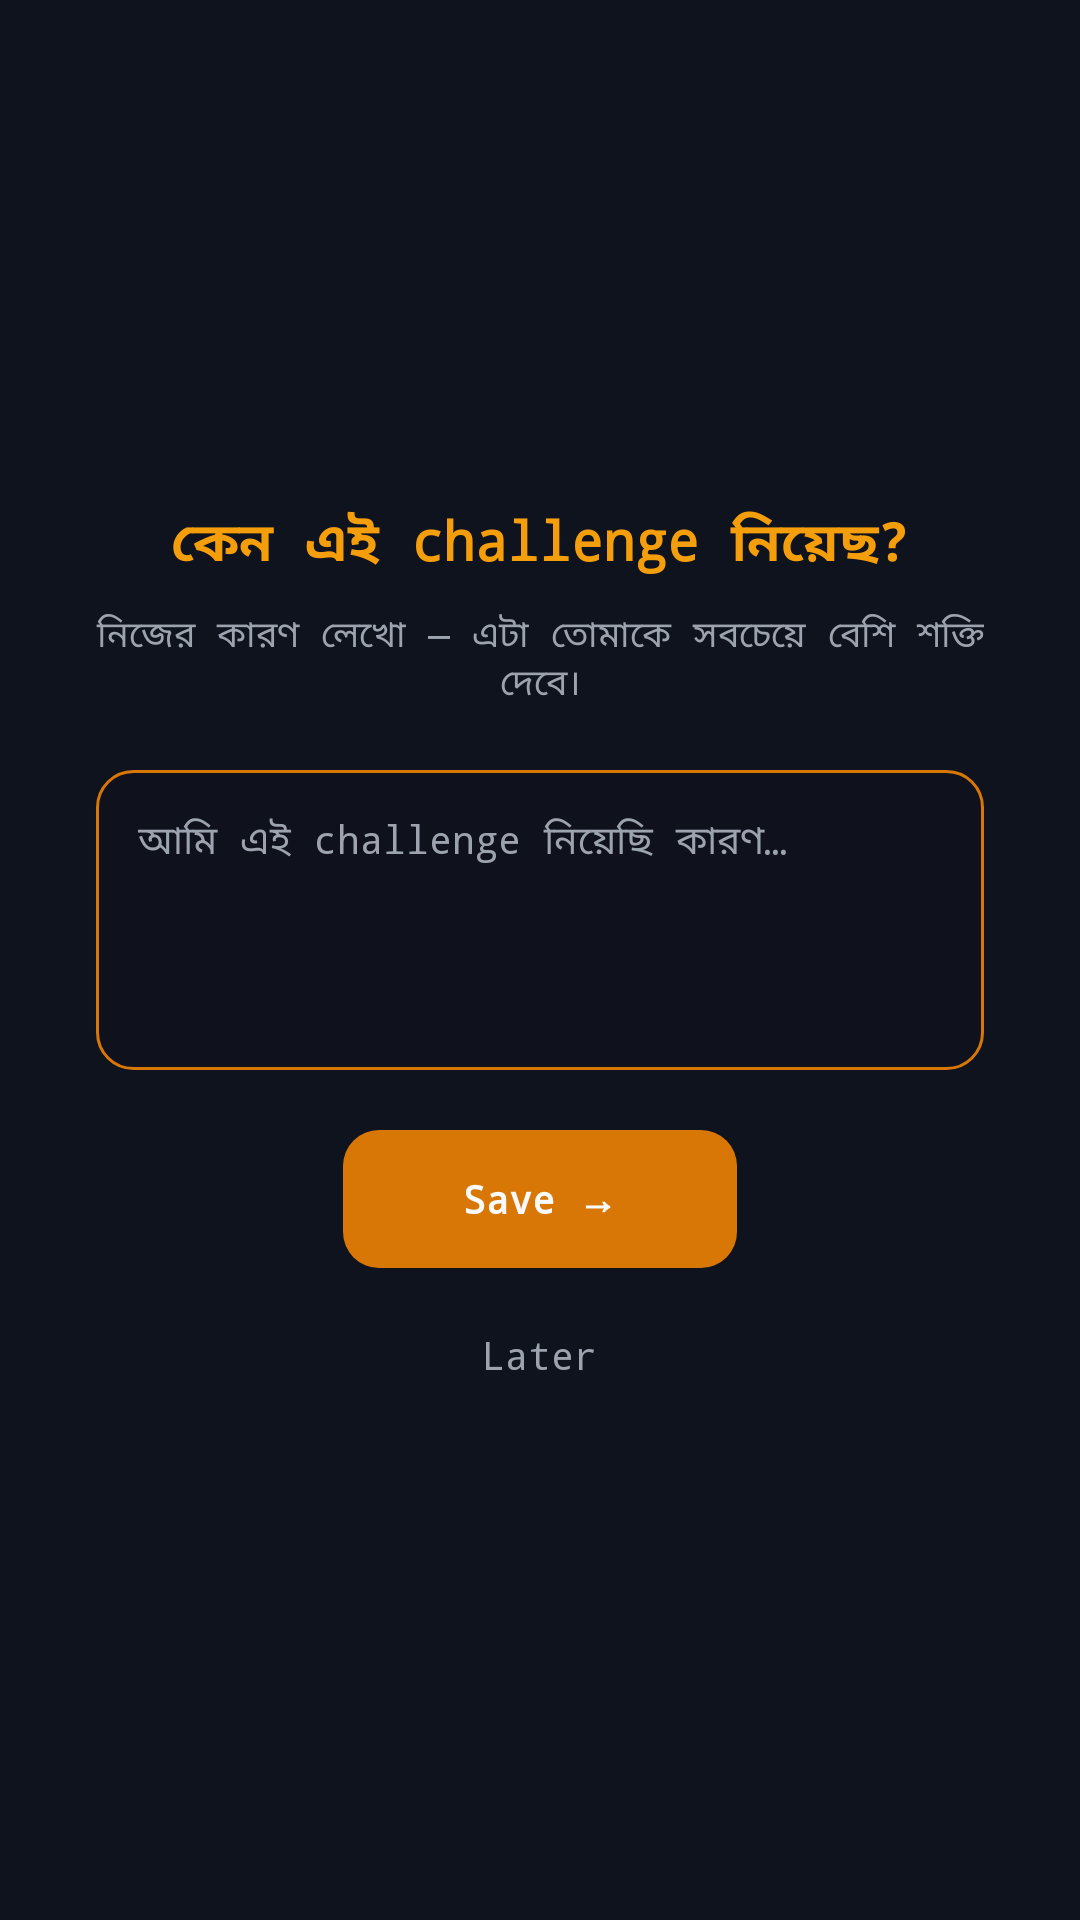

Layout XML and referenced resources for this Android screen:
<!-- AndroidManifest.xml: application theme Theme.OurTimer -->
<!-- res/layout/dialog_why.xml -->
<?xml version="1.0" encoding="utf-8"?>
<LinearLayout xmlns:android="http://schemas.android.com/apk/res/android"
    android:layout_width="match_parent"
    android:layout_height="match_parent"
    android:background="#F2030712"
    android:gravity="center"
    android:orientation="vertical"
    android:padding="32dp">

    <TextView
        android:layout_width="wrap_content"
        android:layout_height="wrap_content"
        android:text="@string/why_title"
        android:textSize="18sp"
        android:textStyle="bold"
        android:textColor="@color/amber_light"
        android:fontFamily="monospace"
        android:gravity="center"
        android:layout_marginBottom="8dp" />

    <TextView
        android:layout_width="wrap_content"
        android:layout_height="wrap_content"
        android:text="@string/why_sub"
        android:textSize="12sp"
        android:textColor="@color/text_muted"
        android:fontFamily="monospace"
        android:gravity="center"
        android:layout_marginBottom="20dp" />

    <EditText
        android:id="@+id/inp_why"
        android:layout_width="match_parent"
        android:layout_height="wrap_content"
        android:minHeight="100dp"
        android:background="@drawable/bg_input_amber"
        android:hint="@string/why_hint"
        android:textColor="@color/text_primary"
        android:textColorHint="@color/text_muted"
        android:textSize="13sp"
        android:fontFamily="monospace"
        android:padding="14dp"
        android:gravity="top"
        android:maxLength="500"
        android:inputType="textMultiLine" />

    <TextView
        android:id="@+id/btn_save"
        android:layout_width="wrap_content"
        android:layout_height="wrap_content"
        android:background="@drawable/bg_btn_amber"
        android:text="@string/btn_save"
        android:textSize="13sp"
        android:textStyle="bold"
        android:textColor="@color/bg_primary"
        android:fontFamily="monospace"
        android:paddingStart="40dp"
        android:paddingEnd="40dp"
        android:paddingTop="14dp"
        android:paddingBottom="14dp"
        android:layout_marginTop="20dp" />

    <TextView
        android:id="@+id/btn_later"
        android:layout_width="wrap_content"
        android:layout_height="wrap_content"
        android:text="Later"
        android:textSize="13sp"
        android:textColor="@color/text_muted"
        android:fontFamily="monospace"
        android:padding="12dp"
        android:layout_marginTop="8dp" />

</LinearLayout>
<!-- resources referenced by this layout -->
<resources>
  <color name="amber_light">#FFF59E0B</color>
  <color name="bg_primary">#FFF9FAFB</color>
  <color name="text_muted">#FF9CA3AF</color>
  <color name="text_primary">#FF111827</color>
  <!-- drawable bg_btn_amber (drawable) -->
  <?xml version="1.0" encoding="utf-8"?>
  <shape xmlns:android="http://schemas.android.com/apk/res/android"
      android:shape="rectangle">
      <solid android:color="@color/amber" />
      <corners android:radius="@dimen/btn_radius" />
  </shape>
  <!-- drawable bg_input_amber (drawable) -->
  <?xml version="1.0" encoding="utf-8"?>
  <shape xmlns:android="http://schemas.android.com/apk/res/android"
      android:shape="rectangle">
      <solid android:color="@color/surface_white_04" />
      <stroke android:width="1dp" android:color="@color/amber" />
      <corners android:radius="@dimen/input_radius" />
  </shape>
  <string name="btn_save">Save →</string>
  <string name="why_hint">আমি এই challenge নিয়েছি কারণ…</string>
  <string name="why_sub">নিজের কারণ লেখো — এটা তোমাকে সবচেয়ে বেশি শক্তি দেবে।</string>
  <string name="why_title">কেন এই challenge নিয়েছ?</string>
  <style name="Theme.OurTimer" parent="Theme.Material3.DayNight.NoActionBar">
          <item name="colorPrimary">@color/indigo</item>
          <item name="colorPrimaryVariant">@color/indigo_light</item>
          <item name="colorOnPrimary">@color/text_primary</item>
          <item name="colorSecondary">@color/emerald</item>
          <item name="colorSecondaryVariant">@color/emerald_light</item>
          <item name="colorOnSecondary">@color/text_primary</item>
          <item name="android:colorBackground">@color/bg_primary</item>
          <item name="colorSurface">@color/bg_primary</item>
          <item name="colorOnSurface">@color/text_primary</item>
          <item name="android:statusBarColor">@color/bg_primary</item>
          <item name="android:navigationBarColor">@color/bg_primary</item>
          <item name="android:windowLightStatusBar">true</item>
          <item name="android:fontFamily">monospace</item>
      </style>
  <color name="amber">#FFD97706</color>
  <dimen name="btn_radius">12dp</dimen>
  <color name="surface_white_04">#08000000</color>
  <dimen name="input_radius">12dp</dimen>
  <color name="indigo">#FF4F46E5</color>
  <color name="indigo_light">#FF6366F1</color>
  <color name="emerald">#FF059669</color>
  <color name="emerald_light">#FF10B981</color>
</resources>
